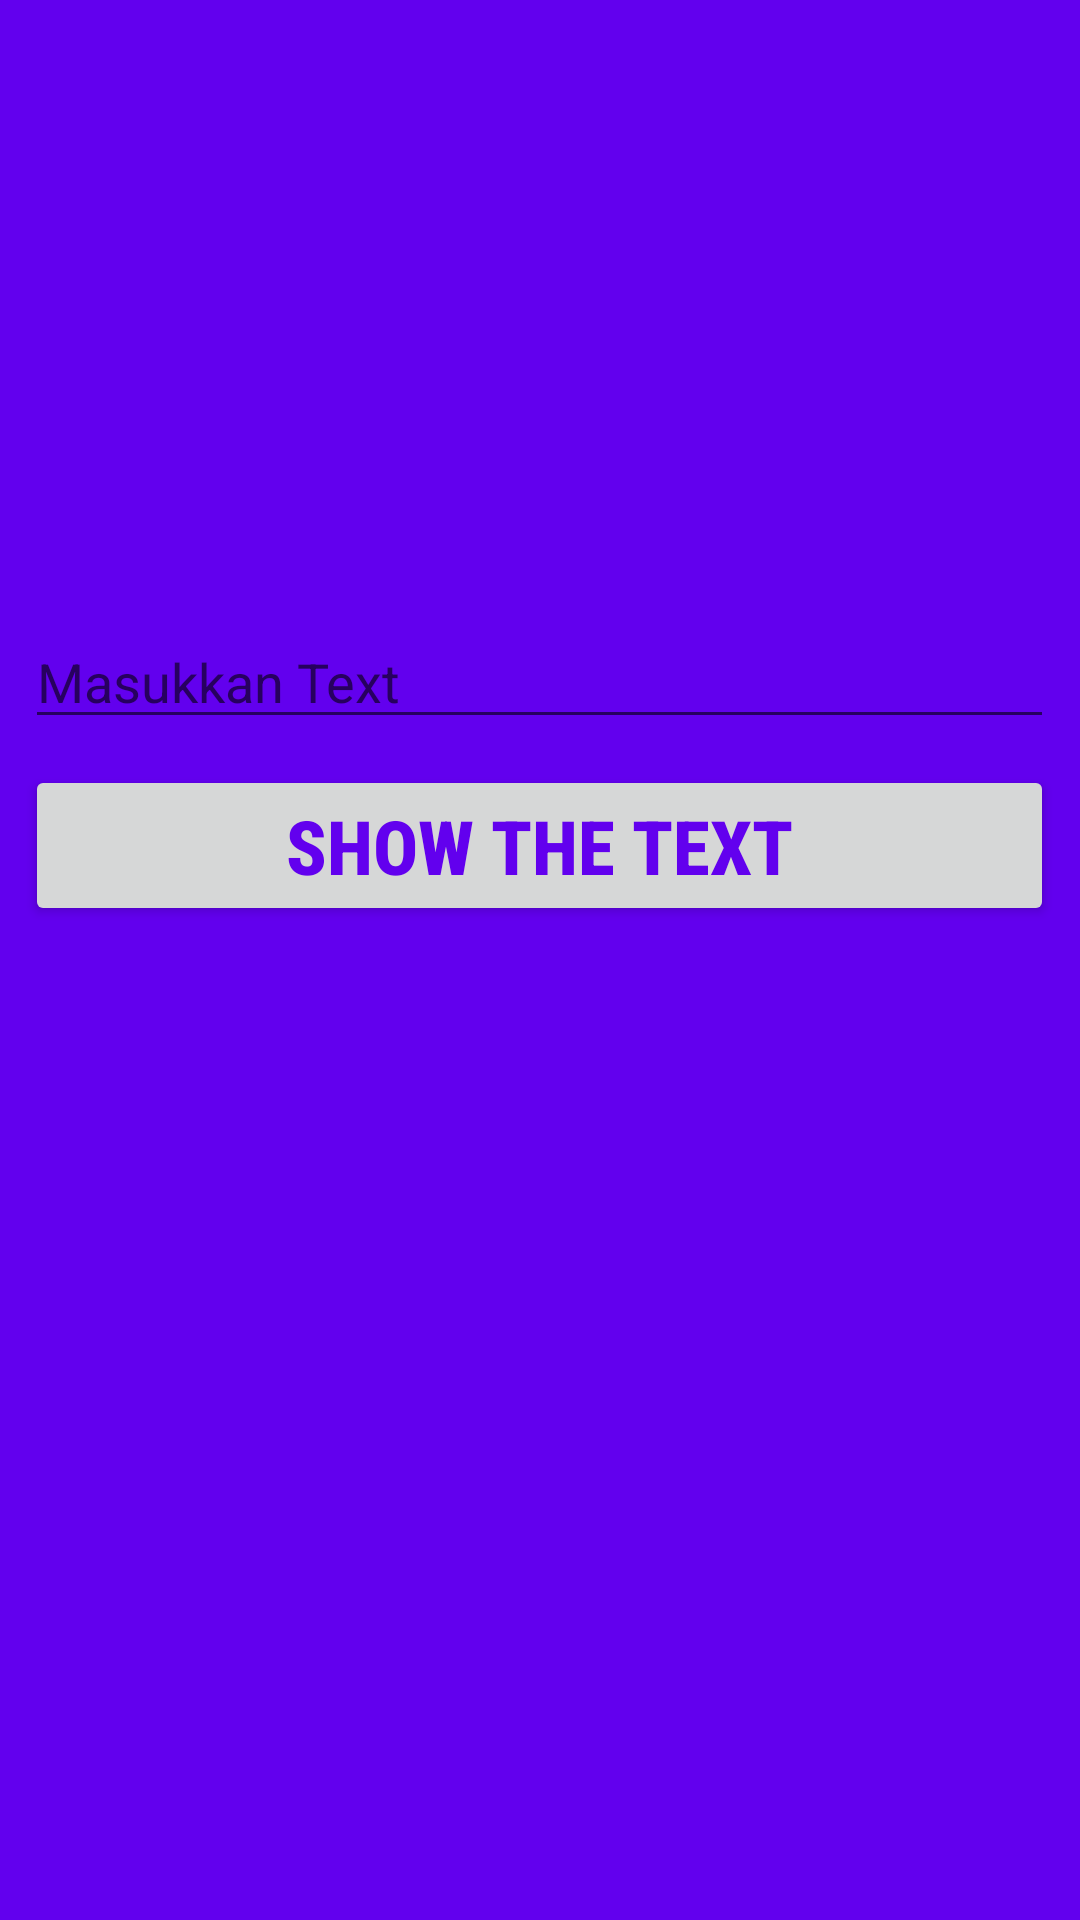

Layout XML and referenced resources for this Android screen:
<!-- AndroidManifest.xml: application theme Theme.Tutorial1 -->
<!-- res/layout/control_edittext.xml -->
<?xml version="1.0" encoding="utf-8"?>
<RelativeLayout xmlns:android="http://schemas.android.com/apk/res/android"
    xmlns:tools="http://schemas.android.com/tools"
    android:layout_width="match_parent"
    android:layout_height="match_parent"
    android:background="@color/design_default_color_primary"
    tools:context=".ActivityEditText">

    <EditText
        android:id="@+id/etxId"
        android:layout_width="fill_parent"
        android:layout_height="wrap_content"
        android:layout_alignLeft="@+id/btnId"
        android:layout_alignRight="@+id/btnId"
        android:layout_marginTop="205dp"
        android:hint="Masukkan Text"
        android:inputType="text"/>
    <Button
        android:id="@+id/btnId"
        android:layout_width="343dp"
        android:layout_height="wrap_content"
        android:layout_centerHorizontal="true"
        android:layout_marginTop="255dp"
        android:fontFamily="sans-serif-condensed-medium"
        android:text="SHOW THE TEXT"
        android:textColor="@color/design_default_color_primary"
        android:textSize="25dp"
        android:textStyle="bold"/>
</RelativeLayout>
<!-- resources referenced by this layout -->
<resources>
  <style name="Theme.Tutorial1" parent="Theme.MaterialComponents.DayNight.DarkActionBar">
          
          <item name="colorPrimary">@color/purple_500</item>
          <item name="colorPrimaryVariant">@color/purple_700</item>
          <item name="colorOnPrimary">@color/white</item>
          
          <item name="colorSecondary">@color/teal_200</item>
          <item name="colorSecondaryVariant">@color/teal_700</item>
          <item name="colorOnSecondary">@color/black</item>
          
          <item name="android:statusBarColor">?attr/colorPrimaryVariant</item>
          
      </style>
  <!-- not gathered from this repository: default colours our renderer supplied (Android Studio template values) -->
  <color name="purple_500">#FF6200EE</color>
  <color name="purple_700">#FF3700B3</color>
  <color name="teal_200">#FF03DAC5</color>
  <color name="teal_700">#FF018786</color>
  <color name="black">#FF000000</color>
  <color name="white">#FFFFFFFF</color>
</resources>
